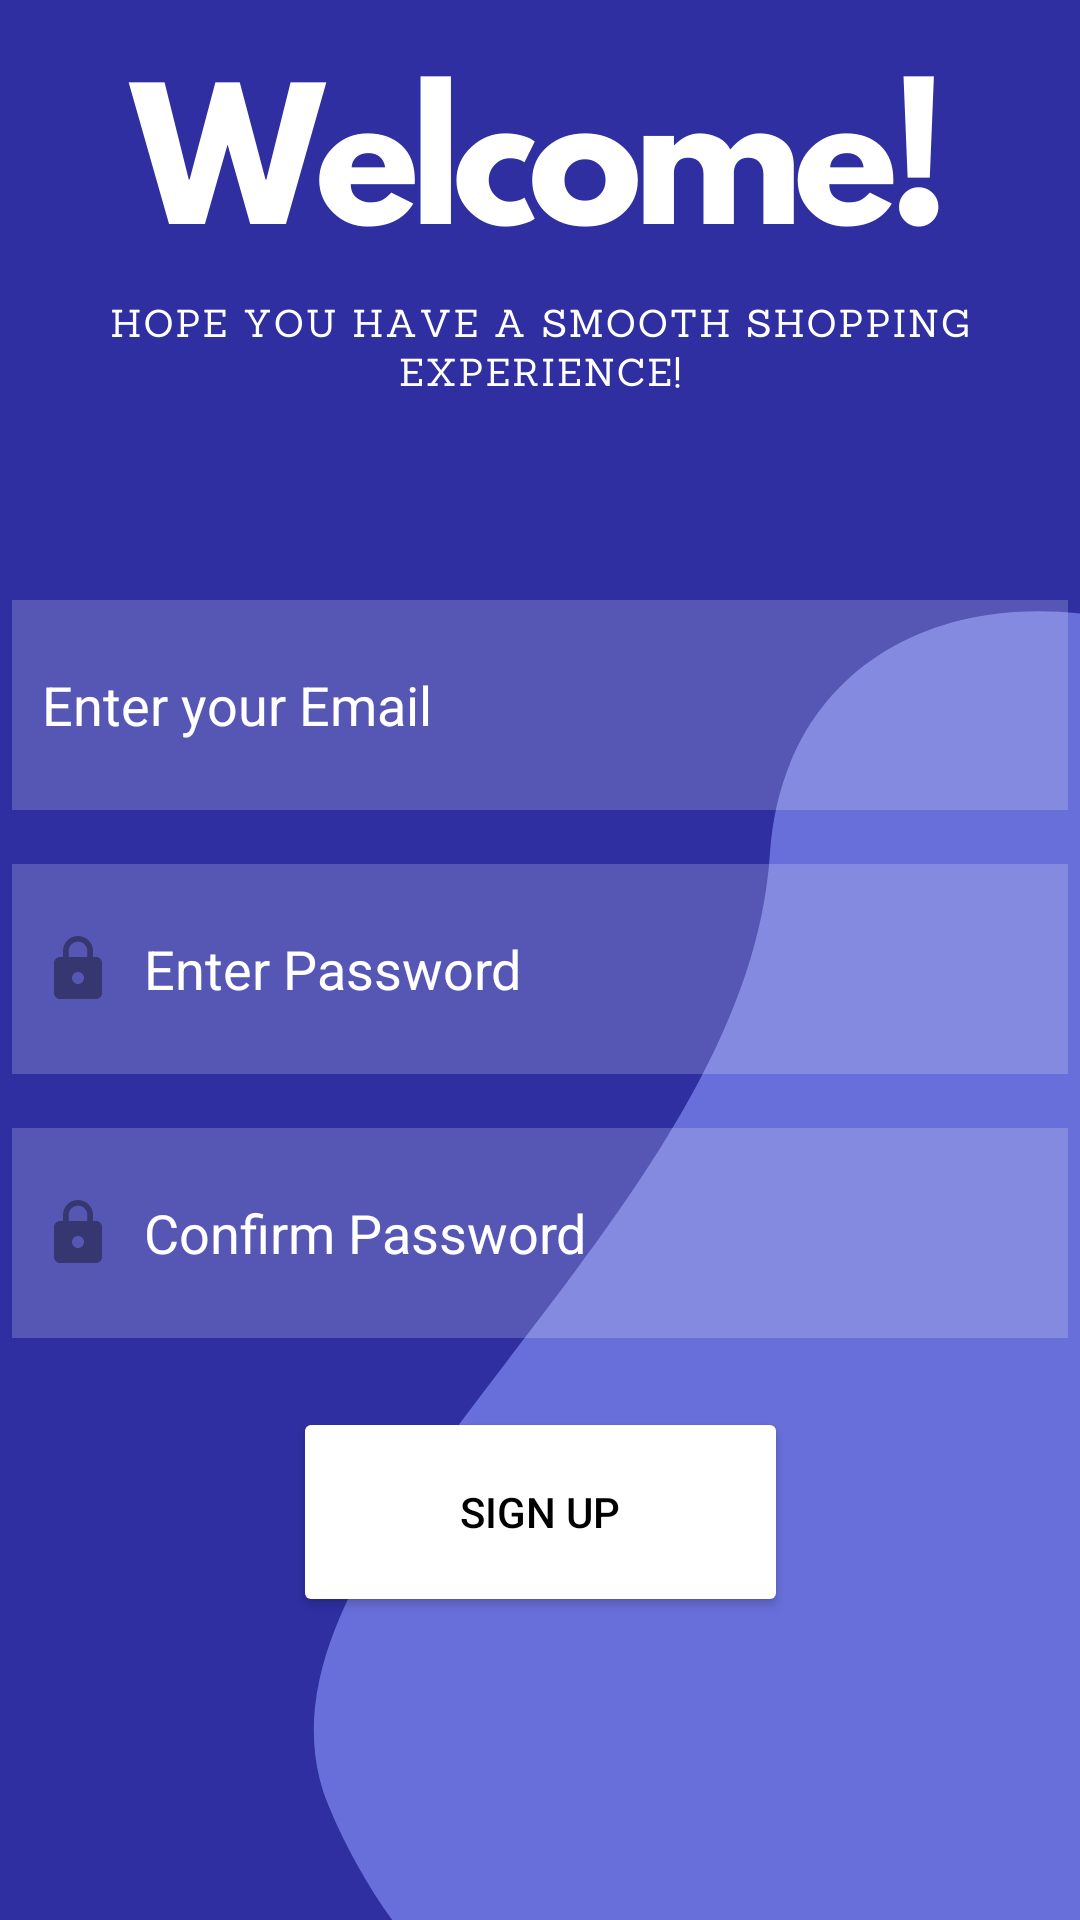

The Android layout XML behind this screen, and the referenced resources:
<!-- AndroidManifest.xml: application theme Theme.SelfBillingQRApp -->
<!-- res/layout/activity_signup.xml -->
<?xml version="1.0" encoding="utf-8"?>
<androidx.constraintlayout.widget.ConstraintLayout xmlns:android="http://schemas.android.com/apk/res/android"
    xmlns:app="http://schemas.android.com/apk/res-auto"
    xmlns:tools="http://schemas.android.com/tools"
    android:layout_width="match_parent"
    android:layout_height="match_parent"
    android:background="@drawable/signup_bg"
    tools:context=".SignupActivity">

    <EditText
        android:id="@+id/signupusername"
        android:layout_width="352dp"
        android:layout_height="70dp"
        android:layout_marginTop="200dp"
        android:background="#30ffffff"
        android:hint="@string/enter_email"
        android:inputType="textEmailAddress"
        android:textColor="@color/white"
        android:textColorHint="@color/white"
        android:drawableLeft="@drawable/ic_baseline_person_24"
        android:drawablePadding="10dp"
        android:padding="10dp"
        app:layout_constraintEnd_toEndOf="parent"
        app:layout_constraintHorizontal_bias="0.491"
        app:layout_constraintStart_toStartOf="parent"
        app:layout_constraintTop_toTopOf="parent" />

    <EditText
        android:id="@+id/enterpassword"
        android:layout_width="352dp"
        android:layout_height="70dp"
        android:layout_marginTop="288dp"
        android:background="#30ffffff"
        android:hint="@string/enter_password1"
        android:inputType="textEmailAddress"
        android:textColor="@color/white"
        android:textColorHint="@color/white"
        android:drawableLeft="@drawable/ic_baseline_lock_24"
        android:drawablePadding="10dp"
        android:padding="10dp"
        app:layout_constraintEnd_toEndOf="parent"
        app:layout_constraintHorizontal_bias="0.491"
        app:layout_constraintStart_toStartOf="parent"
        app:layout_constraintTop_toTopOf="parent" />

    <EditText
        android:id="@+id/confirmpassword"
        android:layout_width="352dp"
        android:layout_height="70dp"
        android:layout_marginTop="376dp"
        android:background="#30ffffff"
        android:hint="@string/confirm_password"
        android:inputType="textEmailAddress"
        android:textColor="@color/black"
        android:textColorHint="@color/white"
        app:layout_constraintEnd_toEndOf="parent"
        android:drawableLeft="@drawable/ic_baseline_lock_24"
        android:drawablePadding="10dp"
        android:padding="10dp"
        app:layout_constraintHorizontal_bias="0.491"
        app:layout_constraintStart_toStartOf="parent"
        app:layout_constraintTop_toTopOf="parent" />

    <Button
        android:id="@+id/SignUpFinal"
        android:layout_width="165dp"
        android:layout_height="70dp"
        android:layout_gravity="start"
        android:backgroundTint="@color/white"
        android:text="@string/action_sign_up"
        android:textColor="@color/black"
        app:layout_constraintBottom_toBottomOf="parent"
        app:layout_constraintEnd_toEndOf="parent"
        app:layout_constraintStart_toStartOf="parent"
        app:layout_constraintTop_toBottomOf="@+id/confirmpassword"
        app:layout_constraintVertical_bias="0.186" />

</androidx.constraintlayout.widget.ConstraintLayout>
<!-- resources referenced by this layout -->
<resources>
  <color name="black">#FF000000</color>
  <color name="white">#FFFFFFFF</color>
  <!-- drawable ic_baseline_lock_24 (drawable) -->
  <vector android:alpha="0.62" android:height="24dp"
      android:tint="?attr/colorControlNormal" android:viewportHeight="24"
      android:viewportWidth="24" android:width="24dp" xmlns:android="http://schemas.android.com/apk/res/android">
      <path android:fillColor="@android:color/white" android:pathData="M18,8h-1L17,6c0,-2.76 -2.24,-5 -5,-5S7,3.24 7,6v2L6,8c-1.1,0 -2,0.9 -2,2v10c0,1.1 0.9,2 2,2h12c1.1,0 2,-0.9 2,-2L20,10c0,-1.1 -0.9,-2 -2,-2zM12,17c-1.1,0 -2,-0.9 -2,-2s0.9,-2 2,-2 2,0.9 2,2 -0.9,2 -2,2zM15.1,8L8.9,8L8.9,6c0,-1.71 1.39,-3.1 3.1,-3.1 1.71,0 3.1,1.39 3.1,3.1v2z"/>
  </vector>
  <!-- drawable signup_bg: png bitmap (drawable-v24, 62048 bytes) -->
  <string name="action_sign_up">Sign Up</string>
  <string name="confirm_password">Confirm Password</string>
  <string name="enter_email">Enter your Email</string>
  <string name="enter_password1">Enter Password</string>
  <style name="Theme.SelfBillingQRApp" parent="Theme.MaterialComponents.DayNight.NoActionBar">
          
          <item name="colorPrimary">@color/purple_500</item>
          <item name="colorPrimaryVariant">@color/purple_700</item>
          <item name="colorOnPrimary">@color/white</item>
          
          <item name="colorSecondary">@color/teal_200</item>
          <item name="colorSecondaryVariant">@color/teal_700</item>
          <item name="colorOnSecondary">@color/black</item>
          
          <item name="android:statusBarColor" tools:targetApi="l">?attr/colorPrimaryVariant</item>
          
      </style>
  <color name="purple_500">#FF6200EE</color>
  <color name="purple_700">#FF3700B3</color>
  <color name="teal_200">#FF03DAC5</color>
  <color name="teal_700">#FF018786</color>
</resources>
